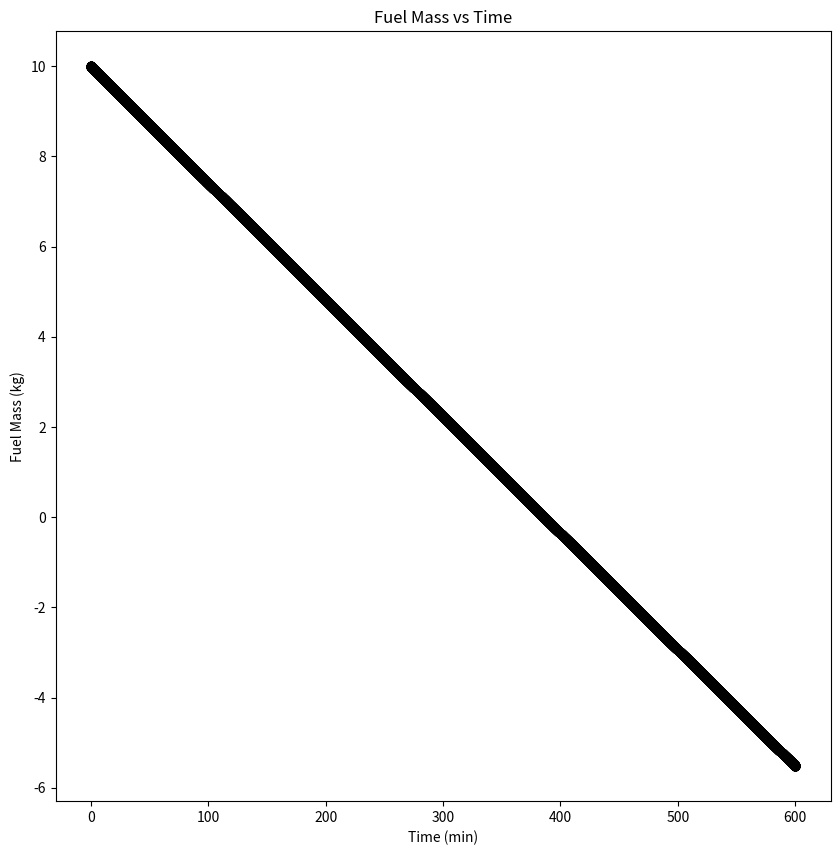

The matplotlib source for this figure:
from cmath import pi
import numpy as np
import matplotlib.pyplot as plt
from scipy.integrate import odeint

"""Differential Equation"""
def dmfdt(t,mf):

    ### Mass
    m_base = 1800                  # Base mass of the car (kg)
    m_cargo = 110                  # Mass of cargo in the car (kg)
    mc_tot = m_base + m_cargo + mf # Total car mass
    
    ### Forces
    # Drag
    vel = 70              # Velocity (mph)
    conv = 2.23693629     # mph/m/s
    v = vel/conv          # Velocity (m/s)
    Cd = 0.33             # Drag coefficient
    roe = 1.2             # density of air at room temp (~70-75⁰F) (kg/m^3)
    A = 2                 # Cross sectional area of vehicle (m^2)
    Fd = 0.5*Cd*roe*A*v**2 # Drag force
    
    # Gravity
    g = 9.81                          # Gravitational acceleration
    theta = 0                         # Driving slope angle (deg)
    N = mc_tot*g*np.cos((pi/180)*theta)  # Normal force
    Fg = mc_tot*g*np.sin((pi/180)*theta) # Horrizontal gravitaional force
    
    # Friction
    ur = 0.01 # coeff. rolling friction
    f = ur*N  # friction due to tires
    
    F_neg = Fd + f + Fg # Total Negative Force
    
    ### Fuel Mass ODE
    e_e = 0.3           # engine efficiency
    E = 46*(10**6)      # energy density (J/kg) for gasoline 
    Pe = F_neg*v        # Power exerted by the car (W)

    return -Pe/(e_e*E) # Derivative of fuel mass with respect to time

"""Initail Values"""
# region

### Fuel
V0 = 10 # Initial volume of fuel (gal)
roeg = 800 # density of gasoline (kg/m^3)
convV = 0.00378541 # m^3/gal
mf0 = V0*convV*roeg # Initial mass of fuel (kg)


# endregion

"""Solving"""
# region

### Time
t_total = 10 # Total time run (hrs)
t = np.linspace(0, int(t_total*3600), int(t_total*3600)) # Creates evenly spaced time values up to t_total
t_min = t/60 # Converts the time array into minutes

### Solver
sol = odeint(dmfdt, # Solves the given function
    y0=mf0,         # Initial y value
    t=t,            # Time array
    tfirst=True)    # Tells the solver the the x-variable comes first in the function

Vf = (sol.T[0]/roeg)/convV # Converts the solution array into volume (gal)

# endregion

"""Plotting"""
# region 
plt.figure(figsize=(10, 10))
plt.title('Fuel Mass vs Time')
plt.xlabel('Time (min)')
plt.ylabel('Fuel Mass (kg)')
plt.scatter(t_min,Vf, color='black')
#plt.scatter(x_d,y_d, color='red')
#plt.legend(['No Drag','With Drag','Terminal Velocity'])
plt.show()
# endregion